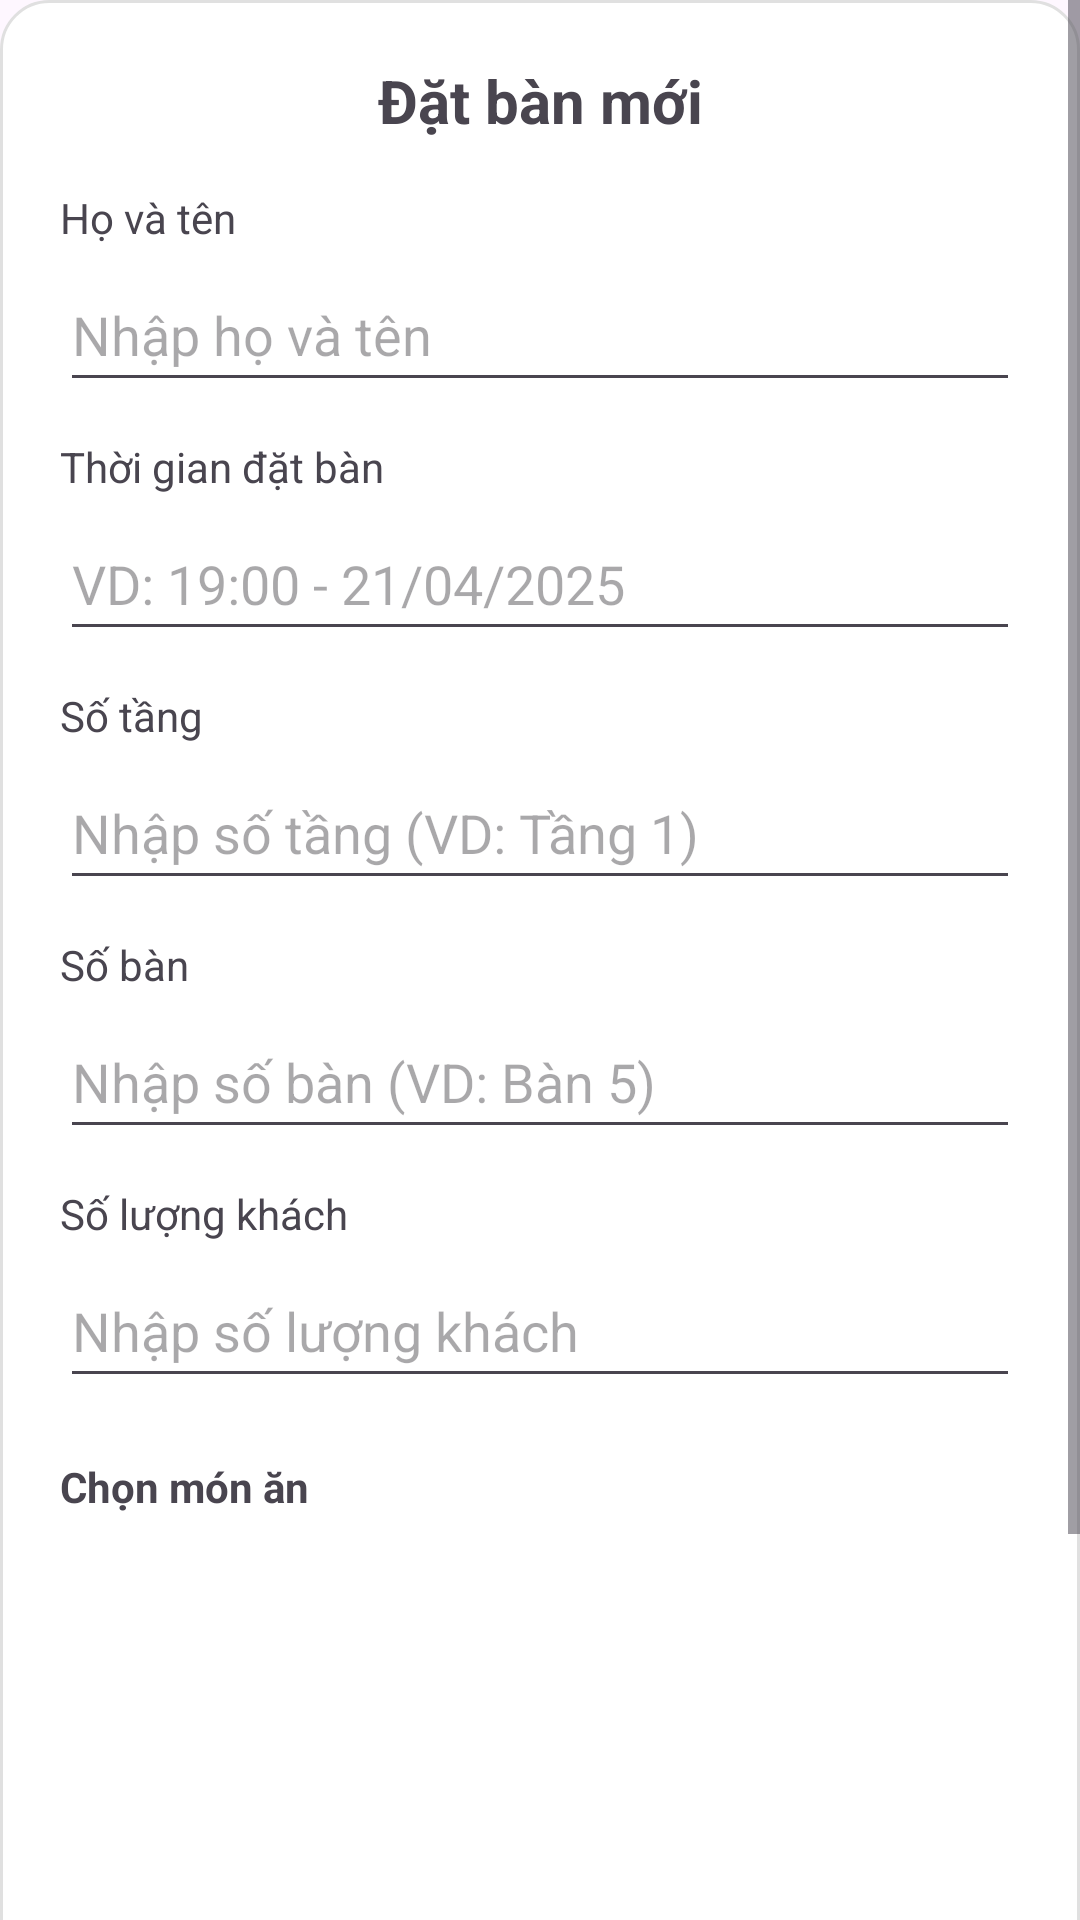

Reconstruct the res/layout file that produces this screen, plus the resources it refers to.
<!-- AndroidManifest.xml: application theme Theme.ProjectSesan -->
<!-- res/layout/dialog_table_booking.xml -->
<?xml version="1.0" encoding="utf-8"?>
<ScrollView xmlns:android="http://schemas.android.com/apk/res/android"
    android:layout_width="match_parent"
    android:layout_height="wrap_content">

    <LinearLayout
        android:layout_width="match_parent"
        android:layout_height="wrap_content"
        android:orientation="vertical"
        android:padding="20dp"
        android:background="@drawable/dialog_background">

        
        <TextView
            android:layout_width="match_parent"
            android:layout_height="wrap_content"
            android:text="Đặt bàn mới"
            android:textSize="20sp"
            android:textStyle="bold"
            android:gravity="center"
            android:layout_marginBottom="16dp" />

        
        <TextView
            android:layout_width="match_parent"
            android:layout_height="wrap_content"
            android:text="Họ và tên"
            android:layout_marginBottom="4dp" />
        <EditText
            android:id="@+id/etFullName"
            android:layout_width="match_parent"
            android:layout_height="wrap_content"
            android:hint="Nhập họ và tên"
            android:inputType="textPersonName"
            android:minHeight="48dp"
            android:layout_marginBottom="12dp" />

        
        <TextView
            android:layout_width="match_parent"
            android:layout_height="wrap_content"
            android:text="Thời gian đặt bàn"
            android:layout_marginBottom="4dp" />
        <EditText
            android:id="@+id/etBookingTime"
            android:layout_width="match_parent"
            android:layout_height="wrap_content"
            android:hint="VD: 19:00 - 21/04/2025"
            android:inputType="text"
            android:minHeight="48dp"
            android:layout_marginBottom="12dp" />

        
        <TextView
            android:layout_width="match_parent"
            android:layout_height="wrap_content"
            android:text="Số tầng"
            android:layout_marginBottom="4dp" />
        <EditText
            android:id="@+id/etFloor"
            android:layout_width="match_parent"
            android:layout_height="wrap_content"
            android:inputType="text"
            android:hint="Nhập số tầng (VD: Tầng 1)"
            android:minHeight="48dp"
            android:layout_marginBottom="12dp" />

        
        <TextView
            android:layout_width="match_parent"
            android:layout_height="wrap_content"
            android:text="Số bàn"
            android:layout_marginBottom="4dp" />
        <EditText
            android:id="@+id/etTableNumber"
            android:layout_width="match_parent"
            android:layout_height="wrap_content"
            android:inputType="text"
            android:hint="Nhập số bàn (VD: Bàn 5)"
            android:minHeight="48dp"
            android:layout_marginBottom="12dp" />

        
        <TextView
            android:layout_width="match_parent"
            android:layout_height="wrap_content"
            android:text="Số lượng khách"
            android:layout_marginBottom="4dp" />
        <EditText
            android:id="@+id/etGuestCount"
            android:layout_width="match_parent"
            android:layout_height="wrap_content"
            android:inputType="number"
            android:minHeight="48dp"
            android:hint="Nhập số lượng khách"
            android:layout_marginBottom="20dp" />

        
        <TextView
            android:layout_width="match_parent"
            android:layout_height="wrap_content"
            android:text="Chọn món ăn"
            android:textStyle="bold"
            android:layout_marginBottom="8dp" />

        <ListView
            android:id="@+id/lvDishSelection"
            android:layout_width="match_parent"
            android:layout_height="200dp"
            android:divider="@android:color/darker_gray"
            android:dividerHeight="1dp"
            android:choiceMode="multipleChoice"
            android:layout_marginBottom="20dp" />

        
        <Button
            android:id="@+id/btnConfirmBooking"
            android:layout_width="match_parent"
            android:layout_height="wrap_content"
            android:text="Đặt bàn"
            android:backgroundTint="@android:color/holo_blue_dark"
            android:textColor="@android:color/white"
            android:minHeight="48dp" />

    </LinearLayout>
</ScrollView>
<!-- resources referenced by this layout -->
<resources>
  <!-- drawable dialog_background (drawable) -->
  <?xml version="1.0" encoding="utf-8"?>
  <shape xmlns:android="http://schemas.android.com/apk/res/android"
      android:shape="rectangle">
  
      
      <solid android:color="@color/white"/> 
  
      
      <corners android:radius="16dp"/> 
  
      
      <stroke
          android:width="1dp"
          android:color="@color/gray_300"/> 
  
      
      <padding
          android:left="4dp"
          android:top="4dp"
          android:right="4dp"
          android:bottom="4dp"/>
  </shape>
  <style name="Theme.ProjectSesan" parent="Base.Theme.ProjectSesan" />
  <color name="white">#FFFFFFFF</color>
  <color name="gray_300">#E0E0E0</color>
  <style name="Base.Theme.ProjectSesan" parent="Theme.Material3.DayNight.NoActionBar">
          
          
      </style>
</resources>
